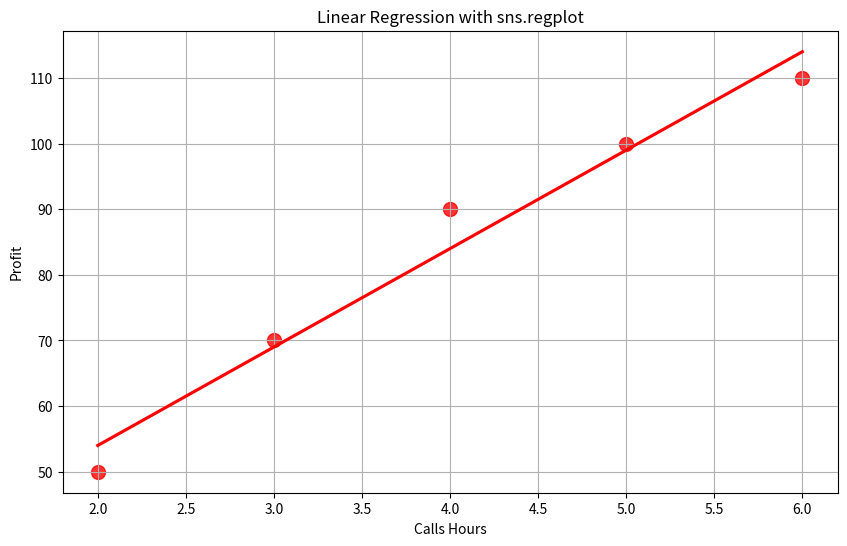

Write Python code to recreate this figure.
import numpy as np
import seaborn as sns
import matplotlib.pyplot as plt

x = np.array([2, 3, 4, 5, 6])
y = np.array([50, 70, 90, 100, 110])

plt.figure(figsize=(10, 6))
sns.regplot(x=x, y=y, ci=None, color='red', marker='o', scatter_kws={"s": 100})

plt.title('Linear Regression with sns.regplot')
plt.xlabel('Calls Hours')
plt.ylabel('Profit')
plt.grid(True)
plt.show()
